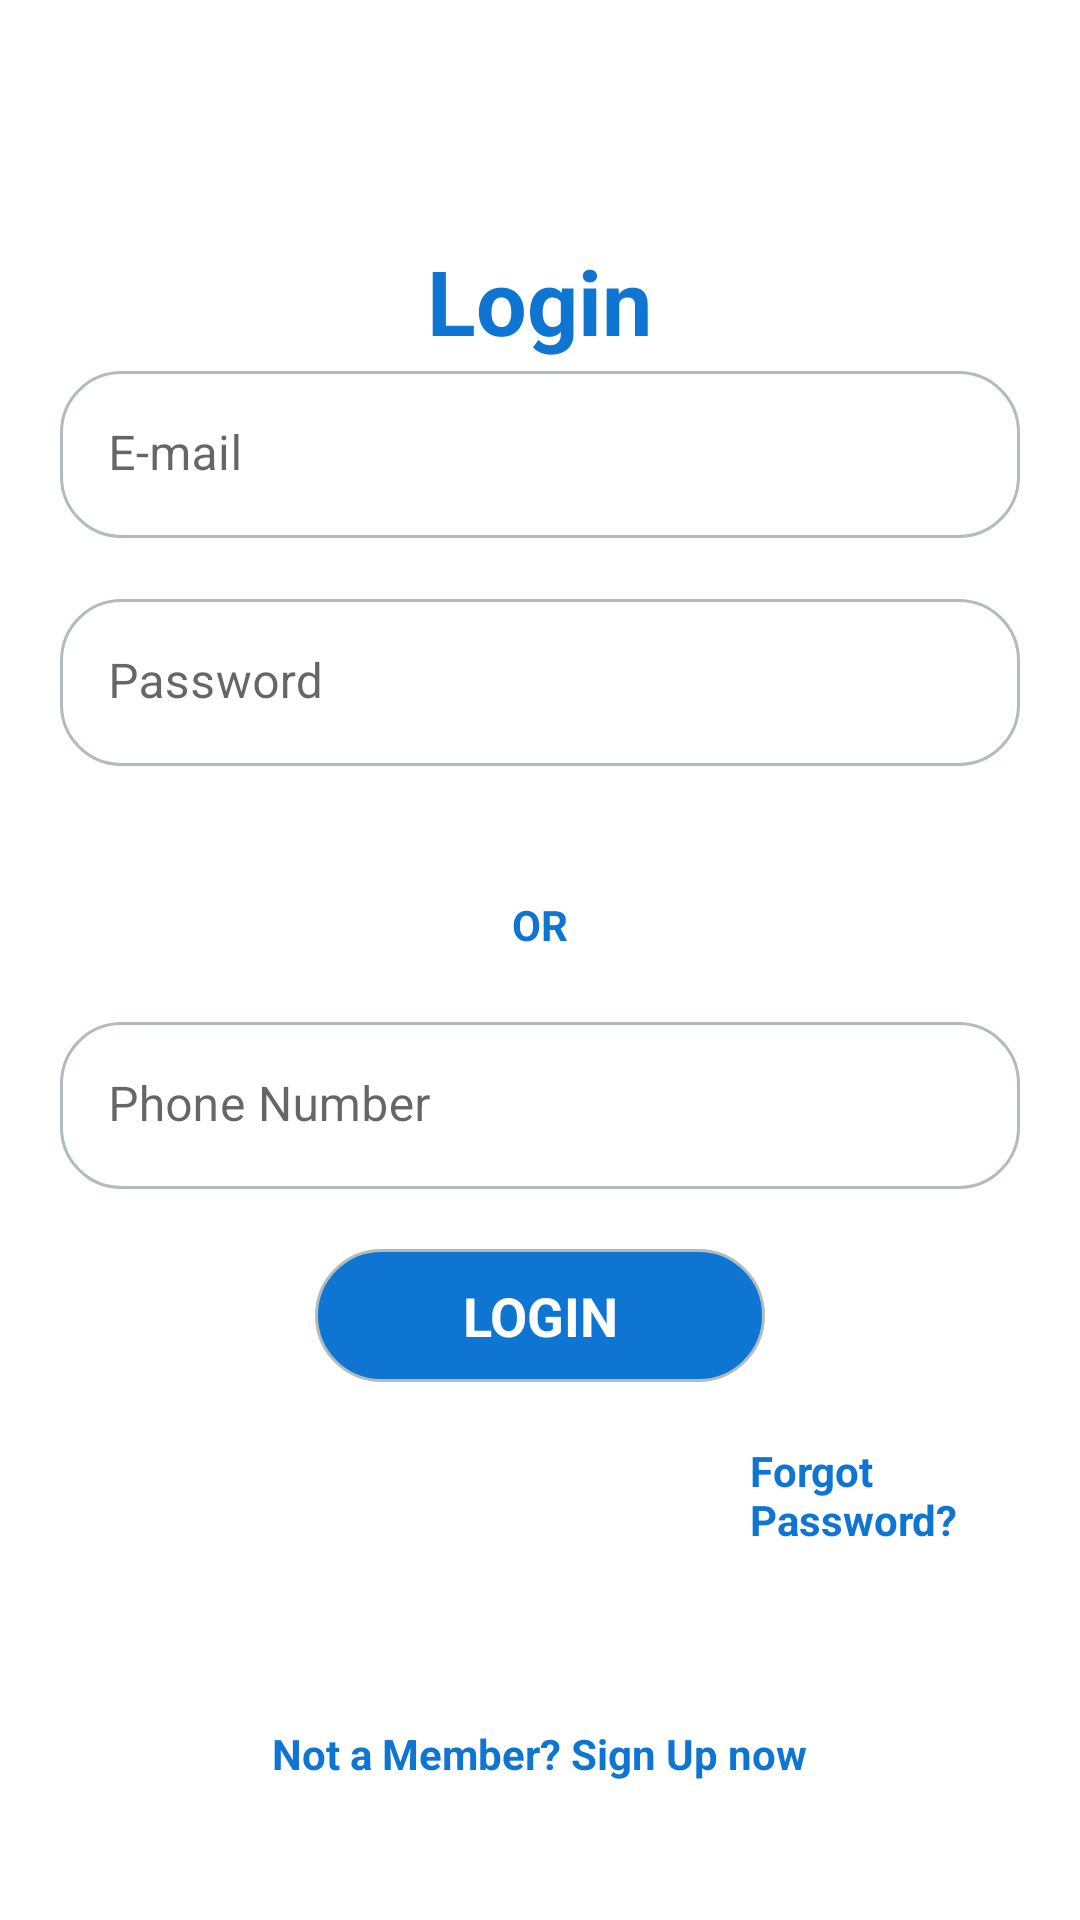

The Android layout XML behind this screen, and the referenced resources:
<!-- AndroidManifest.xml: application theme AppTheme -->
<!-- res/layout/activity_login.xml -->
<?xml version="1.0" encoding="utf-8"?>
<RelativeLayout xmlns:android="http://schemas.android.com/apk/res/android"
    xmlns:app="http://schemas.android.com/apk/res-auto"
    xmlns:tools="http://schemas.android.com/tools"
    android:layout_width="match_parent"
    android:layout_height="match_parent"
    android:padding="20dp"
    tools:context=".LoginActivity">

    <TextView
        android:id="@+id/login"
        android:layout_width="wrap_content"
        android:layout_height="wrap_content"
        android:layout_alignParentTop="true"
        android:layout_centerHorizontal="true"
        android:layout_gravity="center"
        android:layout_marginTop="60dp"
        android:text="@string/login"
        android:textColor="@color/textBlue"
        android:textSize="30sp"
        android:textStyle="bold" />

    <LinearLayout
        android:layout_width="match_parent"
        android:layout_height="wrap_content"
        android:layout_centerInParent="true"
        android:orientation="vertical">

        <com.google.android.material.textfield.TextInputLayout
            android:id="@+id/inputEmail"
            android:layout_width="match_parent"
            app:boxStrokeWidth="0dp"
            app:boxStrokeColor="#ffffff"
            app:boxBackgroundColor="#ffffff"
            android:layout_height="wrap_content"
            android:layout_gravity="center"
            app:errorEnabled="true"
            android:inputType="textEmailAddress"
            >

            <com.google.android.material.textfield.TextInputEditText
                android:layout_width="match_parent"
                android:layout_height="match_parent"
                android:id="@+id/emailET"
               android:background="@drawable/rounded_white_bg"
                android:hint="@string/email"/>

        </com.google.android.material.textfield.TextInputLayout>


        <com.google.android.material.textfield.TextInputLayout

            android:id="@+id/pwd"
            android:layout_width="match_parent"
            app:boxStrokeWidth="0dp"
            app:boxStrokeColor="#ffffff"
            app:boxBackgroundColor="#ffffff"
            android:layout_height="wrap_content"
            android:layout_gravity="center"
            android:inputType="textPassword"
            app:errorEnabled="true"
            >

            <com.google.android.material.textfield.TextInputEditText
                android:layout_width="match_parent"
                android:id="@+id/pwdET"
                android:layout_height="match_parent"
                android:background="@drawable/rounded_white_bg"
                android:hint="@string/password"/>
        </com.google.android.material.textfield.TextInputLayout>

        <TextView
            android:id="@+id/orTV"
            android:layout_width="match_parent"
            android:layout_height="25dp"
            android:layout_marginBottom="20dp"
            android:layout_marginTop="20dp"
            android:text="@string/or"
            android:textAlignment="center"
            android:gravity="center"
            android:textColor="@color/textBlue"
            android:textSize="14sp"
            android:textStyle="bold" />

        <com.google.android.material.textfield.TextInputLayout
            android:id="@+id/PhoneNum"
            android:layout_width="match_parent"
            android:layout_height="wrap_content"
            app:boxStrokeWidth="0dp"
            app:boxStrokeColor="#ffffff"
            app:boxBackgroundColor="#ffffff"
            android:inputType="phone">

            <com.google.android.material.textfield.TextInputEditText
                android:layout_width="match_parent"
                android:layout_height="match_parent"
                android:background="@drawable/rounded_white_bg"
                android:hint="@string/phoneNum"/>
        </com.google.android.material.textfield.TextInputLayout>

        <TextView
            android:id="@+id/loginBtn"
            android:layout_width="150dp"
            android:layout_height="wrap_content"
            android:layout_gravity="center"
            android:layout_marginTop="20dp"
            android:background="@drawable/rounded_blue_bg"
            android:padding="10dp"
            android:text="@string/loginBtn"
            android:textAlignment="center"
            android:textColor="#ffffff"
            android:textSize="18sp"
            android:textStyle="bold" />


        <TextView
            android:id="@+id/forgotPwd"
            android:layout_width="match_parent"
            android:layout_height="wrap_content"
            android:layout_marginStart="230dp"
            android:layout_marginTop="20dp"
            android:text="@string/forgot_password"
            android:textColor="@color/textBlue"
            android:textSize="14sp"
            android:textStyle="bold" />


    </LinearLayout>

    <TextView
        android:id="@+id/btnSignUp"
        android:layout_width="wrap_content"
        android:layout_height="25dp"
        android:layout_alignParentBottom="true"
        android:layout_centerHorizontal="true"
        android:layout_marginBottom="20dp"
        android:text="@string/not_a_member_sign_up_now"
        android:textAlignment="center"
        android:textColor="@color/textBlue"
        android:textSize="14sp"
        android:textStyle="bold" />

</RelativeLayout>
<!-- resources referenced by this layout -->
<resources>
  <color name="textBlue">#0E75D3</color>
  <!-- drawable rounded_blue_bg (drawable-v24) -->
  <?xml version="1.0" encoding="UTF-8"?>
  <shape xmlns:android="http://schemas.android.com/apk/res/android">
      <solid android:color="#0E75D3"/>
      <stroke android:width="1dp" android:color="#B1BCBE" />
      <corners android:radius="30dp"/>
  </shape>
  <!-- drawable rounded_white_bg (drawable-v24) -->
  <?xml version="1.0" encoding="UTF-8"?>
  <shape xmlns:android="http://schemas.android.com/apk/res/android">
      <solid android:color="#ffffff"/>
      <stroke android:width="1dp" android:color="#B1BCBE" />
      <corners android:radius="20dp"/>
  </shape>
  <string name="email">E-mail</string>
  <string name="forgot_password">Forgot Password?</string>
  <string name="login">Login</string>
  <string name="loginBtn">LOGIN</string>
  <string name="not_a_member_sign_up_now">Not a Member? Sign Up now</string>
  <string name="or">OR</string>
  <string name="password">Password</string>
  <string name="phoneNum">Phone Number</string>
  <style name="AppTheme" parent="Theme.MaterialComponents.Light.NoActionBar">
      
      <item name="colorPrimary">@color/colorPrimary</item>
      <item name="colorPrimaryDark">@color/colorPrimaryDark</item>
      <item name="colorAccent">@color/colorAccent</item>
  </style>
  <color name="colorPrimary">#3F51B5</color>
  <color name="colorPrimaryDark">#303F9F</color>
  <color name="colorAccent">#FF4081</color>
</resources>
